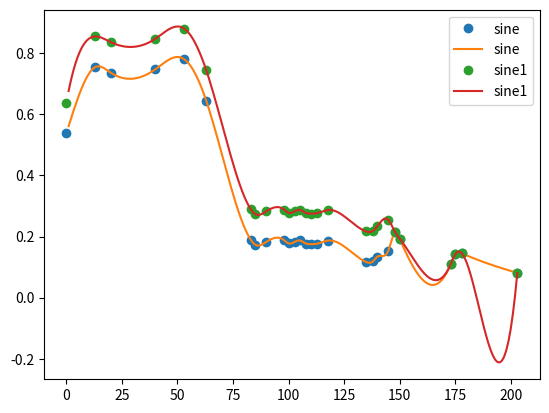

Source code (Python):
#!/usr/bin/env python3
import matplotlib.pyplot as plt
import numpy as np
from scipy.interpolate import CubicSpline
from scipy.interpolate import interp1d

# calculate 5 natural cubic spline polynomials for 6 points
# (x,y) = (0,12) (1,14) (2,22) (3,39) (4,58) (5,77)
x = np.array([0, 13, 20, 40,53,	63, 83,	85,	90,	98,	100,	103,	105,	108,	110,	113,	118,	135,	138,	140,	145,	148,	150,	173,	175,	178,	203])
y = np.array([0.538148480950998,0.754584663096723,	0.735769074384378,	0.746693651265003,0.780442943631995,0.643364823947639, 0.189254864080764,	0.173197031903253,	0.18253182657897,	0.188146451981418,	0.177265684561636,	0.183513603615882,	0.187256661906394,	0.176390687873623,	0.174791691117031,	0.17672111321259,	0.186876515189589,	0.116507590507189,	0.118271142848379,	0.13439899385651,	0.154239064450529,	0.213714299548289,	0.193403089513723,	0.108986611448488,	0.14142954193976,	0.145392120433177,	0.080757903203055])

x1 = np.array([0, 13, 20, 40,53,	63, 83,	85,	90,	98,	100,	103,	105,	108,	110,	113,	118,	135,	138,	140,	145,	148,	150,	173,	175,	178,	203])
y1 = np.array([0.638148480950998,0.854584663096723,	0.835769074384378,	0.846693651265003,0.880442943631995,0.743364823947639, 0.289254864080764,	0.273197031903253,	0.28253182657897,	0.288146451981418,	0.277265684561636,	0.283513603615882,	0.287256661906394,	0.276390687873623,	0.274791691117031,	0.27672111321259,	0.286876515189589,	0.216507590507189,	0.218271142848379,	0.23439899385651,	0.254239064450529,	0.213714299548289,	0.193403089513723,	0.108986611448488,	0.14142954193976,	0.145392120433177,	0.080757903203055])


#x = np.array([103,183,199,215,247,263])
#y = np.array([0.092924924,0.6973349676,0.591438389,0.3648472544,0.1842870447,0.2033718735]) ------- 2015

# x = np.array([202,218,234,250,298])
# y = np.array([0.7145816883,0.7877757606,0.7173789292,0.6582763842,0.2095308463]) ------------------ 2016


# x = np.array([117,137,157,170,180,192,202,207,215,217,220,222,225,227,230,235,252,255,257,262,265,267,290,292,320])
# y = np.array([0.11715954784902,0.258859531316896,0.620692835454185,0.722128682889928,0.674575087919654,0.605901657839146,0.418340253583404,0.242824619018595,0.195003763345711,0.181382943481083,0.184990341624159,0.169906129424399,0.153060686203508,0.149583156716902,0.147293766834139,0.158694937704404,0.066207336191915,0.099016403364609,0.100874580754954,0.092815102583713,0.113097415409369,0.109564836802331,0.104706220609199,0.14963853055789,0.189578584889643])
# ------------- 2017

# calculate natural cubic spline polynomials
cs = CubicSpline(x,y,bc_type='natural')
cs1 = CubicSpline(x,y,bc_type='not-a-knot')
cs2 = CubicSpline(x,y,bc_type='clamped')

linear = interp1d(x, y)
cubik = interp1d(x, y,'cubic')
cubik1 = interp1d(x1, y1,'cubic')


linear1 = interp1d(x, y,'linear')
slinear1 = interp1d(x, y,'slinear')
quadrat = interp1d(x, y,'quadratic')
# print (linear(144))
# show values of interpolation function at x=1.25
# print('S(144.25) = ', cs(144), ' ',cs(10))


different=x[-1]-x[0]
# s=np.arange(0,different)
s3=[] #for cubik spline
s30=[] #for cubik1 spline



s31=[] #for cubik spline
s32=[] #for cubik splin

s1=[] #for linear interpolation
s2=[] #for cubic interpolation
l1=[] #for linear interpolation new
sl1=[] #for slinear interpolation
qu=[] #for quadratic interpolation
xnew=[]
xnew1=[]
for i in range(different):

    data=x[0]+i+1
    data1 = x1[0] + i + 1
    xnew.append(data)
    xnew1.append(data1)

    # print(cs(data))
    s1.append(linear(data))
    s2.append(cubik(data))
    s3.append(cs(data)) # index massive s - i = 1 (i=100, s[i]=99)
    s30.append(cubik1(data1))  # index massive s - i = 1 (i=100, s[i]=99)


    s31.append(cs1(data)) # different cubic bc_type
    s32.append(cs2(data)) # different cubic bc_type

    l1.append(linear1(data))
    sl1.append(slinear1(data))
    qu.append(quadrat(data))
    # s3[i]=cs(data)
    # print(s3[i])

#plt.set_label('fo')

plt.plot(x, y, 'o', xnew, s3, '-',label='sine')

plt.plot(x1, y1, 'o', xnew1, s30, '-',label='sine1')
plt.legend()
plt.show()
# Cubic spline interpolation calculus example
    #  https://www.youtube.com/watch?v=gT7F3TWihvk

